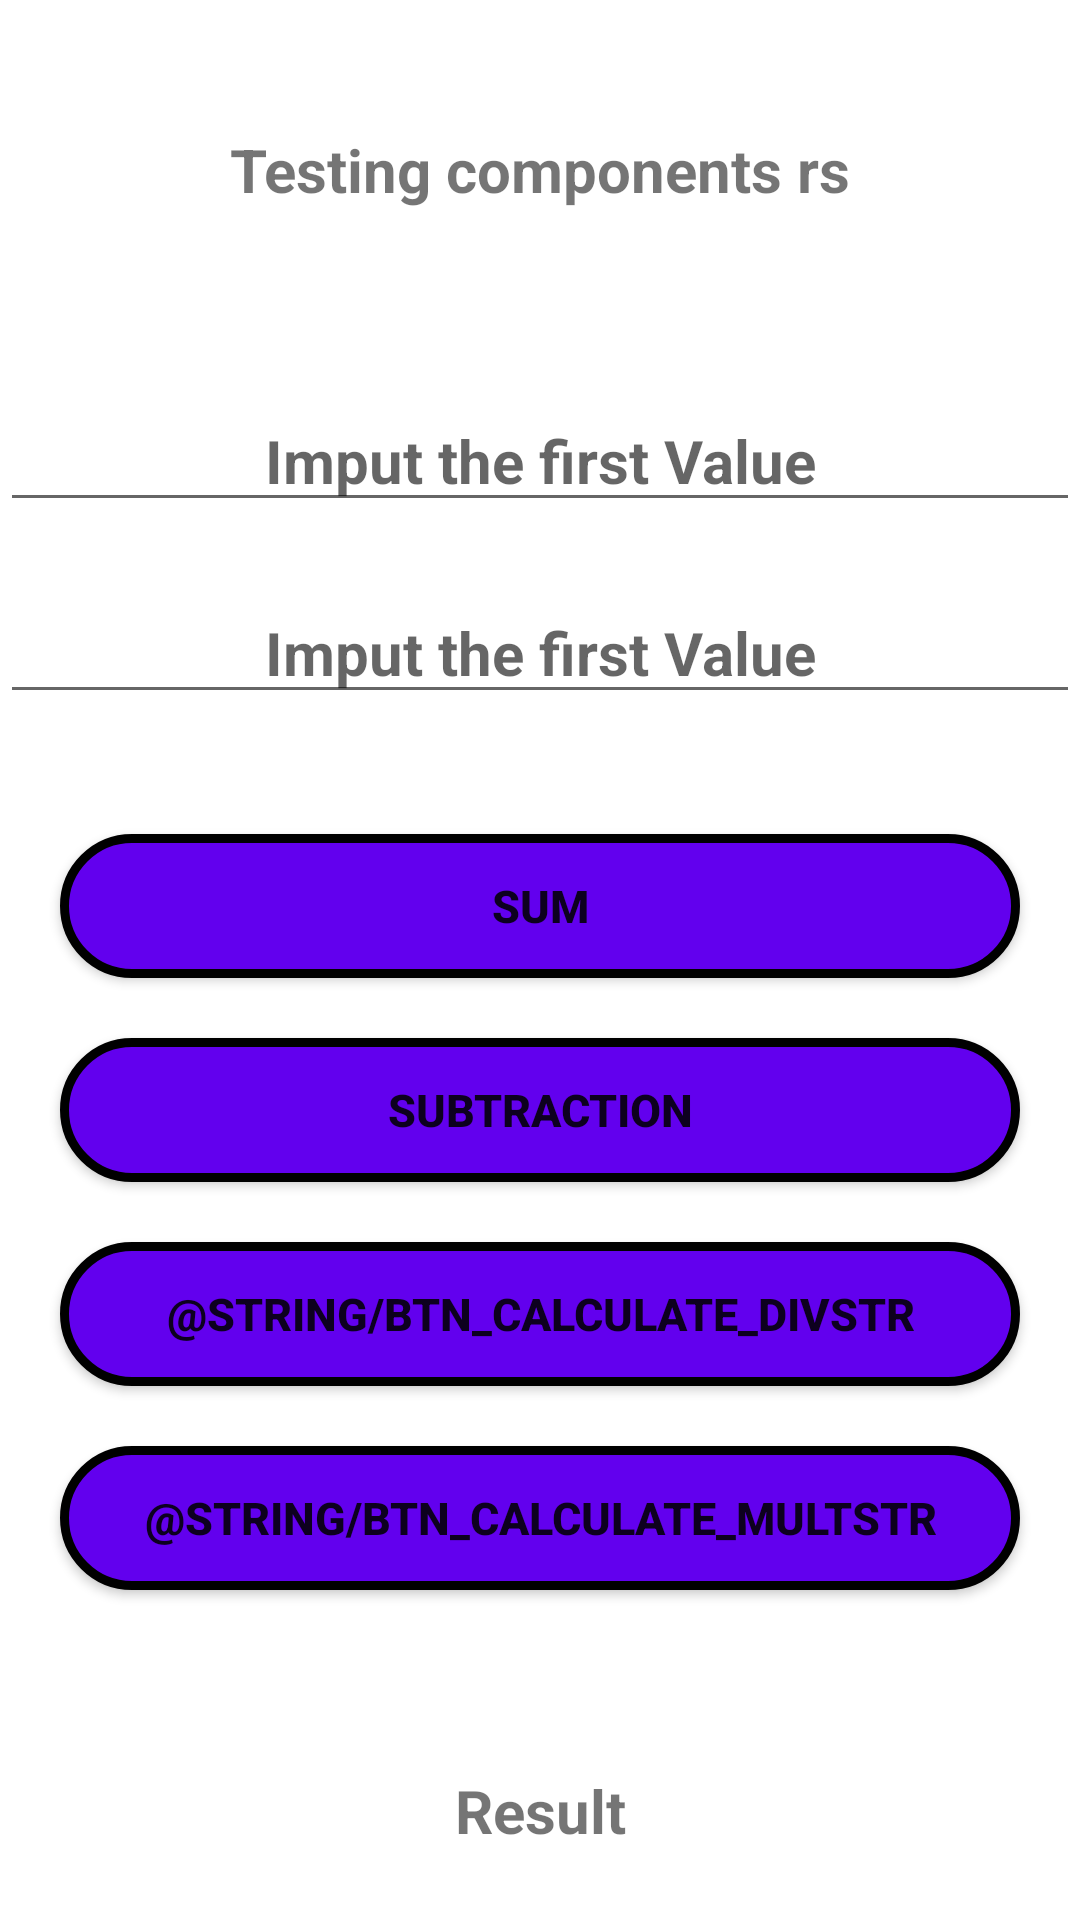

Here is an Android app screen rendered from its layout file. Give the layout XML and the strings, colors and styles it references.
<!-- AndroidManifest.xml: application theme Theme.NewLesson -->
<!-- res/layout/activity_calculate.xml -->
<?xml version="1.0" encoding="utf-8"?>
<ScrollView xmlns:android="http://schemas.android.com/apk/res/android"
    xmlns:tools="http://schemas.android.com/tools"
    android:layout_width="match_parent"
    android:layout_height="wrap_content"
    android:layout_gravity="center">

    
    <LinearLayout
        android:layout_width="match_parent"
        android:layout_height="wrap_content"
        android:layout_gravity="center"
        android:orientation="vertical"
        tools:context=".MainActivity">

        <TextView
            style="@style/txt_calculate_style"
            android:layout_marginBottom="40sp"
            android:text="@string/txt_testing_componentsStr" />

        <EditText
            android:id="@+id/etxt_first_value"
            style="@style/etxt_calculate_style"
            android:hint="@string/etxt_imput_first_valueStr"
            android:inputType="number"
            android:maxLength="5" />

        <EditText
            android:id="@+id/etxt_second_value"
            style="@style/etxt_calculate_style"
            android:layout_marginBottom="20sp"
            android:hint="@string/etxt_imput_second_valueStr"
            android:inputType="number"
            android:maxLength="5" />

        <Button
            android:onClick="funCalcSum"
            android:id="@+id/btn_calculate_sum"
            style="@style/buttons_calculate_style"
            android:text="@string/btn_calculate_sumStr" />

        <Button
            android:onClick="funCalcSub"
            android:id="@+id/btn_calculate_sub"
            style="@style/buttons_calculate_style"
            android:text="@string/btn_calculate_subStr" />

        <Button
            android:onClick="funCalcDiv"
            android:id="@+id/btn_calculate_div"
            style="@style/buttons_calculate_style"
            android:text="@string/btn_calculate_divStr" />

        <Button
            android:onClick="funCalcMult"
            android:id="@+id/btn_calculate_mult"
            style="@style/buttons_calculate_style"
            android:layout_marginBottom="40sp"
            android:text="@string/btn_calculate_multStr" />

        <TextView
            android:id="@+id/txt_result"
            style="@style/txt_calculate_style"
            android:text="@string/txt_resultStr" />

    </LinearLayout>
    
</ScrollView>
<!-- resources referenced by this layout -->
<resources>
  <string name="btn_calculate_subStr">Subtraction</string>
  <string name="btn_calculate_sumStr">Sum</string>
  <string name="etxt_imput_first_valueStr">Imput the first Value</string>
  <string name="etxt_imput_second_valueStr">Imput the first Value</string>
  <string name="txt_resultStr">Result</string>
  <string name="txt_testing_componentsStr">Testing components rs</string>
  <style name="buttons_calculate_style">
          <item name="android:layout_marginStart">20sp</item>
          <item name="android:layout_marginEnd">20sp</item>
          <item name="android:layout_marginTop">20sp</item>
          <item name="android:textSize">15dp</item>
          <item name="android:textStyle">bold</item>
          <item name="android:textAlignment">center</item>
          <item name="android:layout_width">match_parent</item>
          <item name="android:layout_height">wrap_content</item>
          <item name="android:background">@drawable/bg_button_accent</item>
      </style>
  <style name="etxt_calculate_style">
          <item name="android:layout_marginTop">20sp</item>
          <item name="android:textSize">20sp</item>
          <item name="android:textStyle">bold</item>
          <item name="android:textAlignment">center</item>
          <item name="android:layout_width">match_parent</item>
          <item name="android:layout_height">wrap_content</item>
      </style>
  <style name="txt_calculate_style">
          <item name="android:layout_marginTop">20sp</item>
          <item name="android:textSize">20sp</item>
          <item name="android:textStyle">bold</item>
          <item name="android:textAlignment">center</item>
          <item name="android:layout_width">match_parent</item>
          <item name="android:layout_height">wrap_content</item>
      </style>
  <style name="Theme.NewLesson" parent="Theme.MaterialComponents.DayNight.DarkActionBar">
          
          <item name="colorPrimary">@color/purple_500</item>
          <item name="colorPrimaryVariant">@color/purple_700</item>
          <item name="colorOnPrimary">@color/white</item>
          
          <item name="colorSecondary">@color/teal_200</item>
          <item name="colorSecondaryVariant">@color/teal_700</item>
          <item name="colorOnSecondary">@color/black</item>
          
          <item name="android:statusBarColor" tools:targetApi="l">?attr/colorPrimaryVariant</item>
          
      </style>
  <!-- drawable bg_button_accent (drawable) -->
  <?xml version="1.0" encoding="utf-8"?>
  <shape xmlns:android="http://schemas.android.com/apk/res/android">
  
      <stroke android:color="@color/black" android:width="3dp"></stroke>
      <solid android:color="@color/purple_500"></solid>
      <corners android:radius="40sp"></corners>
  </shape>
  <!-- not gathered from this repository: default colours our renderer supplied (Android Studio template values) -->
  <color name="purple_500">#FF6200EE</color>
  <color name="purple_700">#FF3700B3</color>
  <color name="teal_200">#FF03DAC5</color>
  <color name="teal_700">#FF018786</color>
  <color name="black">#FF000000</color>
  <color name="white">#FFFFFFFF</color>
</resources>
